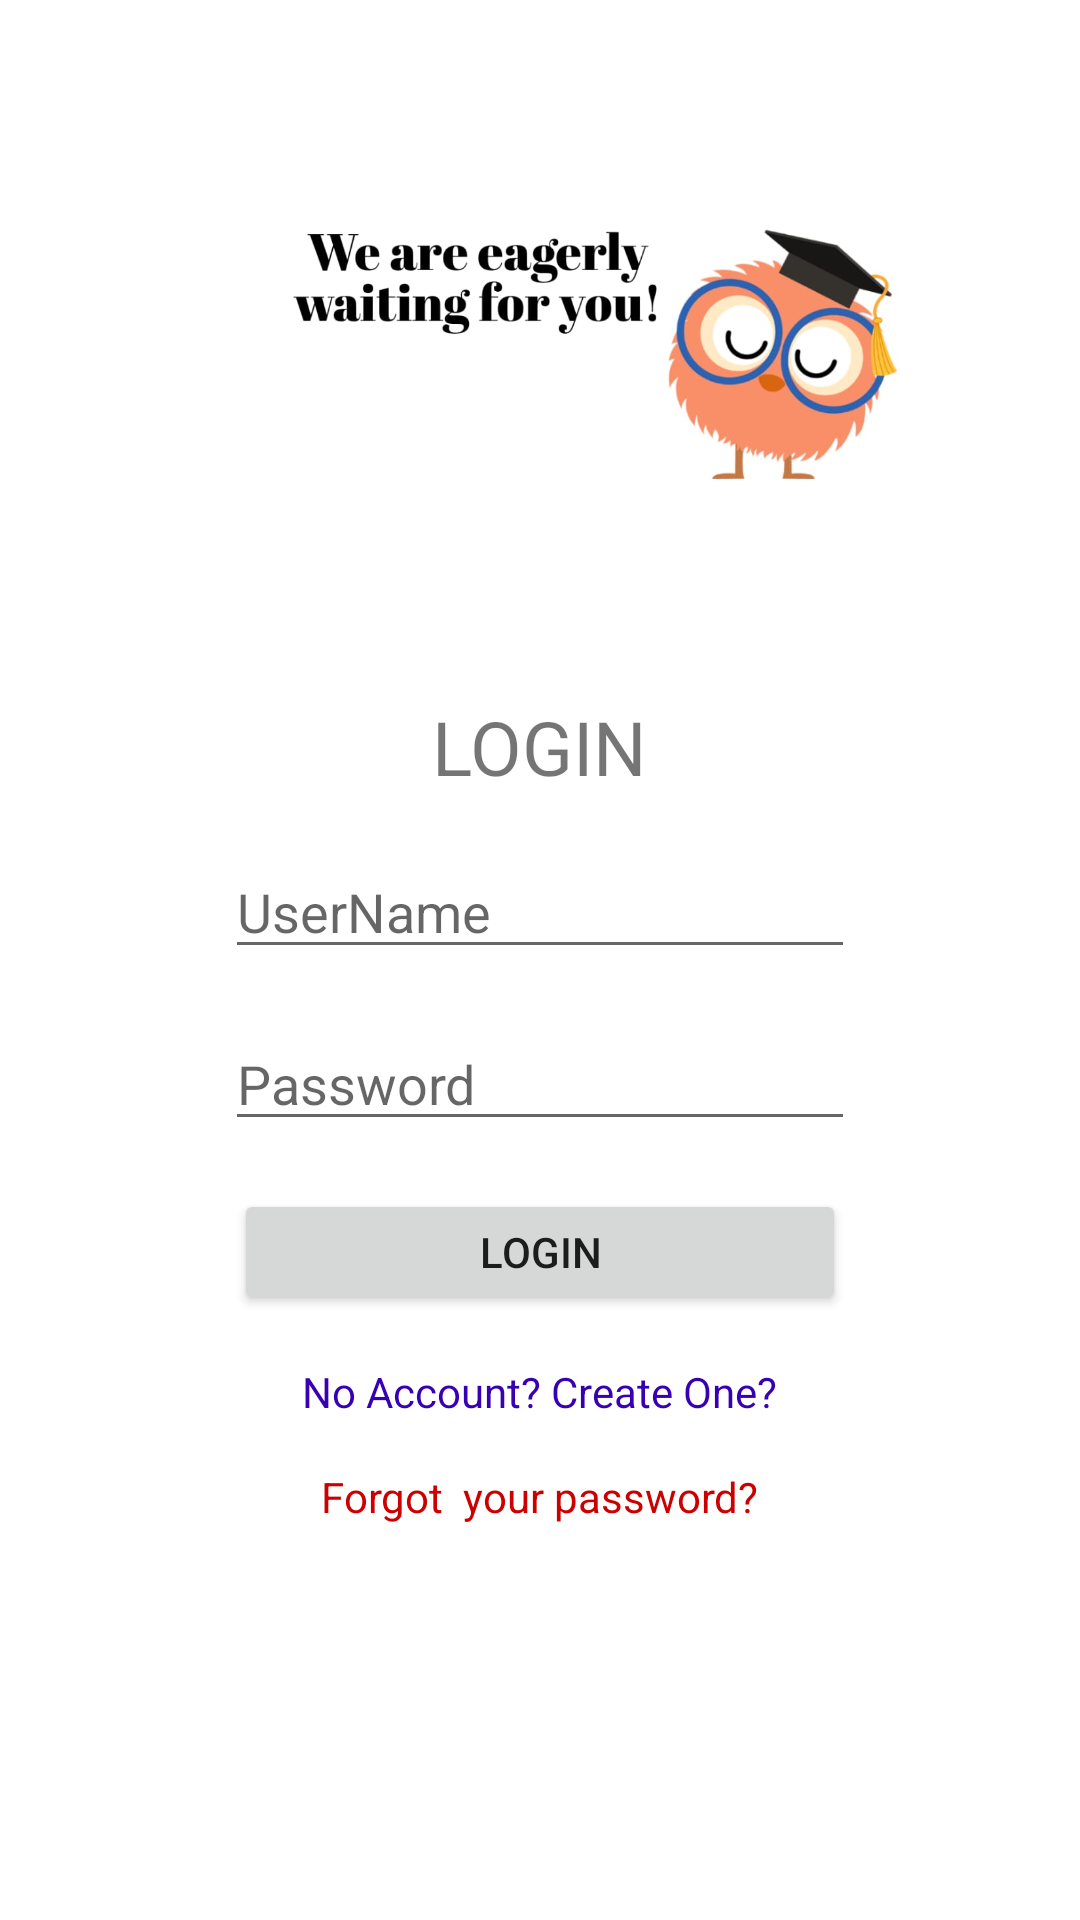

Reconstruct the res/layout file that produces this screen, plus the resources it refers to.
<!-- AndroidManifest.xml: application theme AppTheme -->
<!-- res/layout/activity_login.xml -->
<?xml version="1.0" encoding="utf-8"?>
<LinearLayout xmlns:android="http://schemas.android.com/apk/res/android"
    xmlns:app="http://schemas.android.com/apk/res-auto"
    xmlns:tools="http://schemas.android.com/tools"
    android:layout_width="match_parent"
    android:layout_height="match_parent"
    android:background="#ffffff"
    android:orientation="vertical"
    tools:context="com.example.cityhunter.LoginActivity">

    <ImageView
        android:id="@+id/imageView"
        android:layout_width="375dp"
        android:layout_height="208dp"
        android:layout_marginBottom="8dp"
        android:layout_marginLeft="8dp"
        android:layout_marginRight="8dp"
        android:layout_marginTop="8dp"
        android:src="@drawable/weare"
        app:layout_constraintBottom_toBottomOf="parent"
        app:layout_constraintHorizontal_bias="0.428"
        app:layout_constraintLeft_toLeftOf="parent"
        app:layout_constraintRight_toRightOf="parent"
        app:layout_constraintTop_toTopOf="parent"
        app:layout_constraintVertical_bias="0.0"/>

    <TextView
        android:id="@+id/textView2"
        android:layout_width="wrap_content"
        android:layout_height="wrap_content"
        android:layout_marginBottom="8dp"
        android:layout_marginLeft="8dp"
        android:layout_marginRight="8dp"
        android:layout_marginTop="8dp"
        android:text="LOGIN"
        android:textStyle="bold"
        android:layout_gravity="center"
        android:textColor="@color/common_google_signin_btn_text_dark_focused"
        android:textFontWeight="20"
        android:textSize="25sp"
        app:layout_constraintBottom_toBottomOf="parent"
        app:layout_constraintLeft_toLeftOf="parent"
        app:layout_constraintRight_toRightOf="parent"
        app:layout_constraintTop_toTopOf="parent"
        app:layout_constraintVertical_bias="0.434" />

    <EditText
        android:id="@+id/userName"
        android:layout_width="wrap_content"
        android:layout_height="wrap_content"
        android:layout_marginBottom="8dp"
        android:layout_marginLeft="8dp"
        android:layout_marginRight="8dp"
        android:layout_marginTop="8dp"
        android:ems="10"
        android:hint="UserName"
        android:inputType="textPersonName"
        android:layout_gravity="center"
        app:layout_constraintBottom_toBottomOf="parent"
        app:layout_constraintHorizontal_bias="0.503"
        app:layout_constraintLeft_toLeftOf="parent"
        app:layout_constraintRight_toRightOf="parent"
        app:layout_constraintTop_toTopOf="parent"
        app:layout_constraintVertical_bias="0.572" />

    <EditText
        android:id="@+id/pwd"
        android:layout_width="wrap_content"
        android:layout_height="wrap_content"
        android:layout_marginBottom="8dp"
        android:layout_marginLeft="8dp"
        android:layout_marginRight="8dp"
        android:layout_marginTop="8dp"
        android:ems="10"
        android:hint="Password"
        android:inputType="textPassword"
        android:layout_gravity="center"
        app:layout_constraintBottom_toBottomOf="parent"
        app:layout_constraintHorizontal_bias="0.503"
        app:layout_constraintLeft_toLeftOf="parent"
        app:layout_constraintRight_toRightOf="parent"
        app:layout_constraintTop_toTopOf="parent"
        app:layout_constraintVertical_bias="0.694" />

    <Button
        android:id="@+id/login_btn"
        android:layout_width="204dp"
        android:layout_height="42dp"
        android:layout_marginBottom="8dp"
        android:layout_marginLeft="8dp"
        android:layout_marginRight="8dp"
        android:layout_marginTop="8dp"
        android:text="LOGIN"
        android:layout_gravity="center"
        app:layout_constraintBottom_toBottomOf="parent"
        app:layout_constraintLeft_toLeftOf="parent"
        app:layout_constraintRight_toRightOf="parent"
        app:layout_constraintTop_toTopOf="@+id/imageView"
        app:layout_constraintVertical_bias="0.85" />

    <TextView
        android:id="@+id/registerLink"
        android:layout_width="wrap_content"
        android:layout_height="wrap_content"
        android:layout_marginBottom="8dp"
        android:layout_marginLeft="8dp"
        android:layout_marginRight="8dp"
        android:layout_marginTop="8dp"
        android:singleLine="true"
        android:text="No Account? Create One?"
        android:layout_gravity="center"
        android:textColor="?android:attr/statusBarColor"
        app:layout_constraintBottom_toBottomOf="parent"
        app:layout_constraintLeft_toLeftOf="parent"
        app:layout_constraintRight_toRightOf="parent"
        app:layout_constraintTop_toTopOf="parent"
        app:layout_constraintVertical_bias="0.966" />

    <TextView
        android:id="@+id/ForgetPassword"
        android:layout_width="wrap_content"
        android:layout_height="wrap_content"
        android:layout_marginBottom="8dp"
        android:layout_marginLeft="8dp"
        android:layout_marginRight="8dp"
        android:layout_marginTop="8dp"
        android:text="Forgot  your password?"
        android:layout_gravity="center"
        android:textColor="@android:color/holo_red_dark"
        app:layout_constraintBottom_toBottomOf="parent"
        app:layout_constraintHorizontal_bias="0.735"
        app:layout_constraintLeft_toLeftOf="parent"
        app:layout_constraintRight_toRightOf="parent"
        app:layout_constraintTop_toTopOf="parent"
        app:layout_constraintVertical_bias="0.764" />
</LinearLayout>
<!-- resources referenced by this layout -->
<resources>
  <!-- drawable weare: jpg bitmap (drawable, 35691 bytes) -->
  <style name="AppTheme" parent="Theme.AppCompat.Light.DarkActionBar">
          
          <item name="colorPrimary">#0C899C</item>
          <item name="colorPrimaryDark">@color/colorPrimaryDark</item>
          <item name="colorAccent">@color/colorAccent</item>
      </style>
  <!-- not gathered from this repository: default colours our renderer supplied (Android Studio template values) -->
  <color name="colorPrimaryDark">#FF3700B3</color>
  <color name="colorAccent">#FF03DAC5</color>
</resources>
